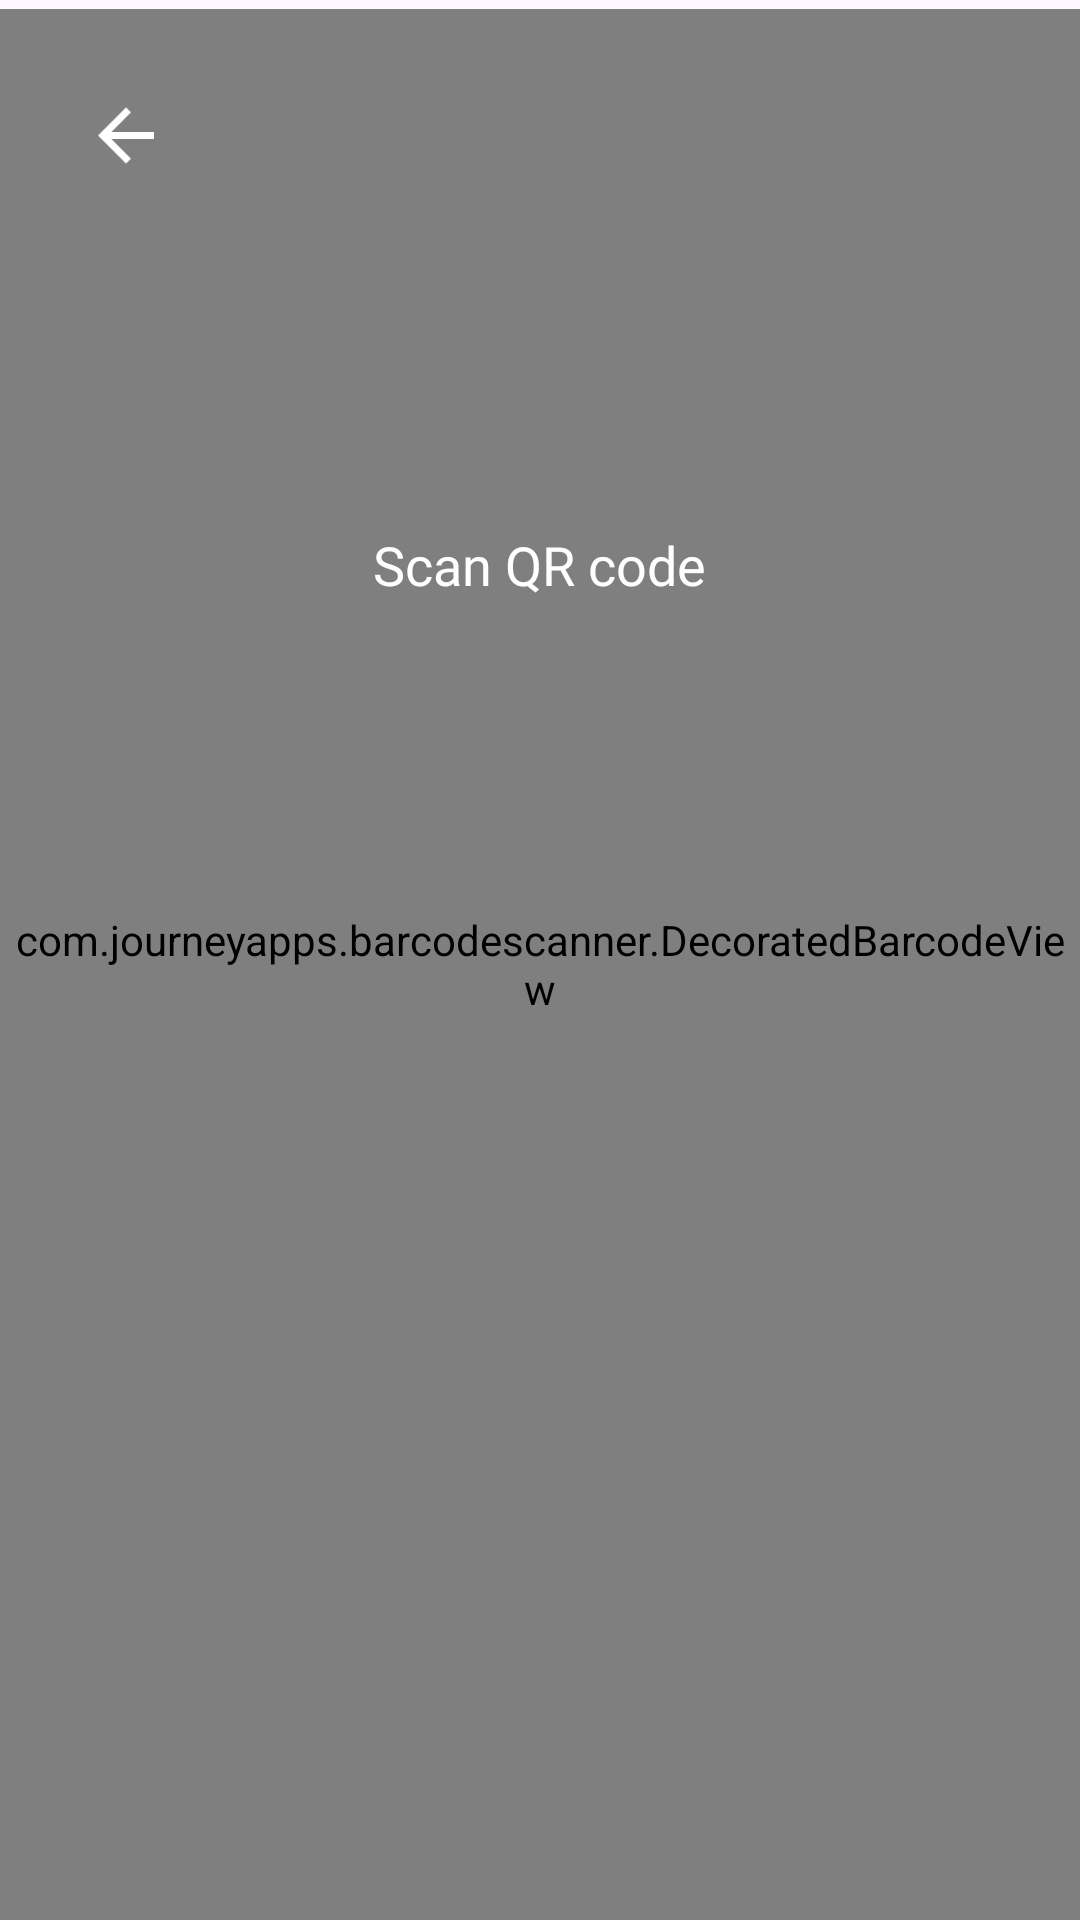

This screen was rendered from an Android layout file. Write that file and the resources it references.
<!-- AndroidManifest.xml: application theme AppTheme -->
<!-- res/layout/custom_capture_activity.xml -->
<?xml version="1.0" encoding="utf-8"?>
<RelativeLayout xmlns:android="http://schemas.android.com/apk/res/android"
    android:layout_width="match_parent"
    android:layout_height="match_parent">

    <com.journeyapps.barcodescanner.DecoratedBarcodeView
        android:id="@+id/zxing_barcode_scanner"
        android:layout_width="match_parent"
        android:layout_height="match_parent"
        android:layout_alignParentTop="true"
        android:layout_marginTop="3dp" />

    <RelativeLayout
        android:layout_width="wrap_content"
        android:layout_height="wrap_content"
        android:layout_marginTop="10dp"
        android:layout_marginBottom="5dp"
        android:paddingLeft="10dp"
        android:paddingRight="10dp">

        <TextView
            android:layout_width="match_parent"
            android:layout_height="wrap_content"
            android:padding="23dp"
            android:textColor="@color/white"
            android:textAlignment="center"
            android:textSize="18sp"
            android:fontFamily="@font/poppins_bold"
            android:background="@color/zxing_transparent"/>

        <ImageView
            android:id="@+id/back"
            android:layout_width="28dp"
            android:layout_height="35dp"
            android:src="@drawable/arrow_back"
            android:layout_centerVertical="true"
            android:layout_marginLeft="18dp"/>
    </RelativeLayout>

    <TextView
        android:id="@+id/custom_prompt"
        android:layout_width="wrap_content"
        android:layout_height="wrap_content"
        android:text="Scan QR code"
        android:fontFamily="@font/poppins_bold"
        android:textSize="18sp"
        android:textColor="@android:color/white"
        android:layout_alignParentTop="true"
        android:padding="16dp"
        android:layout_marginTop="160dp"
        android:layout_centerHorizontal="true" />
</RelativeLayout>
<!-- resources referenced by this layout -->
<resources>
  <color name="white">#FFFFFF</color>
  <!-- drawable arrow_back: png bitmap (drawable, 825 bytes) -->
  <style name="AppTheme" parent="Theme.Material3.Light.NoActionBar">
          
          
          <item name="actionOverflowButtonStyle">@style/MyOverflowButtonStyle</item>
          <item name="android:statusBarColor">@color/black</item>
  
      </style>
  <style name="MyOverflowButtonStyle" parent="Widget.AppCompat.ActionButton.Overflow">
          
          <item name="android:src">@drawable/three_dot</item>
      </style>
  <color name="black">#FF000000</color>
  <!-- drawable three_dot (drawable) -->
  <vector xmlns:android="http://schemas.android.com/apk/res/android"
      android:width="24dp"
      android:height="24dp"
      android:viewportWidth="960"
      android:viewportHeight="960">
  
      <path
          android:fillColor="#FFFFFF"
          android:pathData="M480 800c-33 0-56.5-23.5-56.5-56.5 0-33 23.5-56.5 56.5-56.5s56.5 23.5 56.5 56.5c0 33-23.5 56.5-56.5 56.5zm0-240c-33 0-56.5-23.5-56.5-56.5 0-33 23.5-56.5 56.5-56.5s56.5 23.5 56.5 56.5c0 33-23.5 56.5-56.5 56.5zm0-240c-33 0-56.5-23.5-56.5-56.5 0-33 23.5-56.5 56.5-56.5s56.5 23.5 56.5 56.5c0 33-23.5 56.5-56.5 56.5z"/>
  </vector>
</resources>
